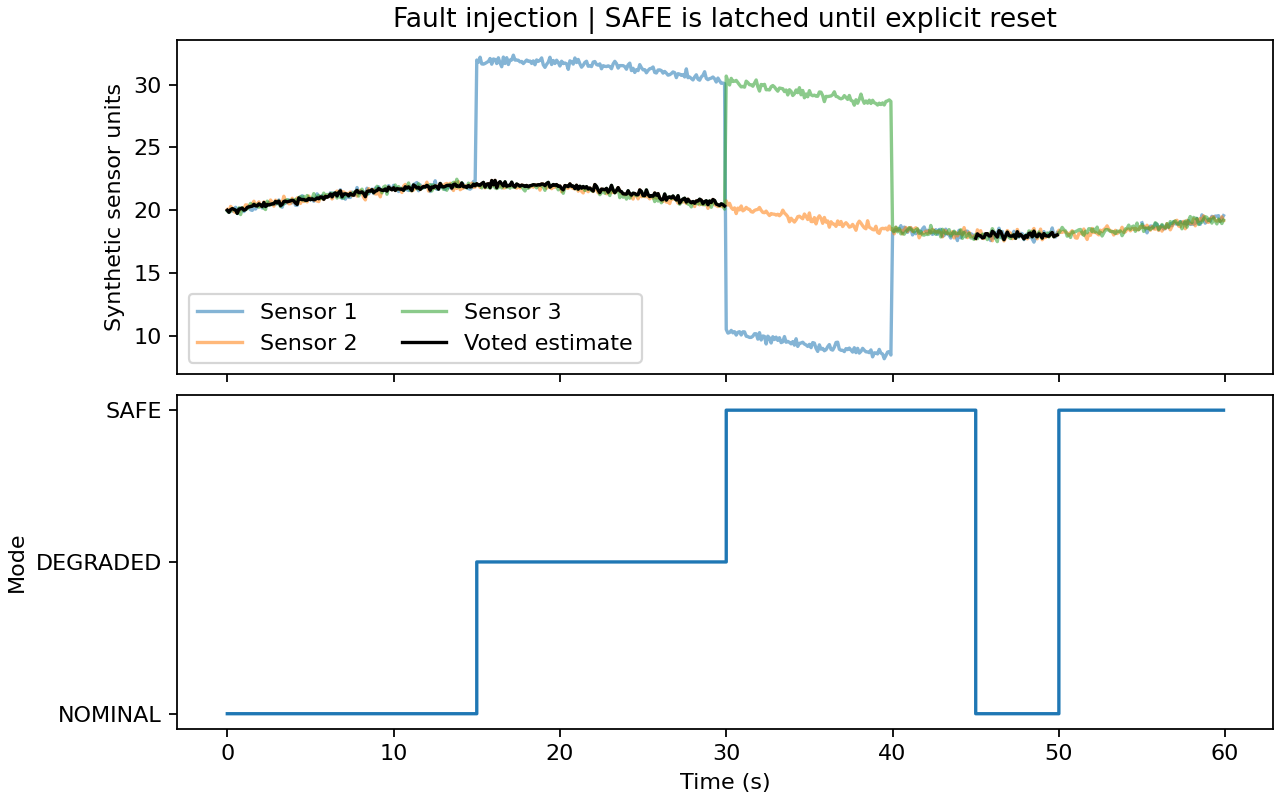

Source data for this figure (header and first rows):
time_s, truth, sensor_1, sensor_2, sensor_3, estimate, mode
0, 20, 20, 20.06, 19.95, 20, 0
0.1, 20.02, 19.84, 19.93, 19.82, 19.84, 0
0.2, 20.04, 20.05, 20.31, 19.94, 20.05, 0
0.3, 20.06, 19.94, 20.16, 20.13, 20.13, 0
0.4, 20.08, 20.1, 19.89, 20.07, 20.07, 0
0.5, 20.1, 20.24, 19.83, 20.01, 20.01, 0
0.6, 20.12, 19.74, 19.86, 19.75, 19.75, 0
0.7, 20.14, 20.09, 19.89, 20.19, 20.09, 0
0.8, 20.16, 20.19, 20.12, 19.66, 20.12, 0
0.9, 20.18, 20.07, 20.17, 20.2, 20.17, 0
1, 20.2, 19.89, 20.1, 20, 20, 0
1.1, 20.22, 20.06, 20.43, 20.06, 20.06, 0
1.2, 20.24, 20.23, 20.42, 20.12, 20.23, 0
1.3, 20.26, 20.24, 20.28, 20.27, 20.27, 0
1.4, 20.28, 20.03, 20.29, 20.55, 20.29, 0
1.5, 20.3, 19.99, 20.47, 20.32, 20.32, 0
1.6, 20.32, 20.19, 20.72, 20.47, 20.47, 0
1.7, 20.34, 20.1, 20.35, 20.45, 20.35, 0
1.8, 20.36, 20.32, 20.49, 20.34, 20.34, 0
1.9, 20.38, 20.51, 20.67, 20.24, 20.51, 0
2, 20.4, 20.44, 20.3, 20.42, 20.42, 0
2.1, 20.42, 20.18, 20.3, 20.38, 20.3, 0
2.2, 20.44, 20.62, 20.67, 20.17, 20.62, 0
2.3, 20.46, 20.3, 20.59, 20.06, 20.3, 0
2.4, 20.48, 20.38, 20.46, 20.73, 20.46, 0
2.5, 20.49, 20.63, 20.43, 20.42, 20.43, 0
2.6, 20.51, 20.46, 20.82, 20.43, 20.46, 0
2.7, 20.53, 20.47, 20.6, 20.51, 20.51, 0
2.8, 20.55, 20.51, 20.33, 20.55, 20.51, 0
2.9, 20.57, 20.48, 20.81, 20.7, 20.7, 0
3, 20.59, 20.59, 20.72, 20.52, 20.59, 0
3.1, 20.61, 20.82, 20.61, 20.73, 20.73, 0
3.2, 20.63, 20.37, 20.7, 20.29, 20.37, 0
3.3, 20.65, 20.24, 20.59, 20.47, 20.47, 0
3.4, 20.67, 20.7, 21.12, 20.5, 20.7, 0
3.5, 20.69, 20.56, 20.73, 20.78, 20.73, 0
3.6, 20.7, 20.67, 20.66, 20.85, 20.67, 0
3.7, 20.72, 20.83, 20.52, 20.71, 20.71, 0
3.8, 20.74, 20.75, 20.53, 20.79, 20.75, 0
3.9, 20.76, 20.59, 20.95, 20.8, 20.8, 0
4, 20.78, 20.8, 20.66, 20.76, 20.76, 0
4.1, 20.8, 20.4, 20.57, 20.87, 20.57, 0
4.2, 20.82, 20.39, 20.98, 20.47, 20.47, 0
4.3, 20.83, 20.99, 20.66, 20.99, 20.99, 0
4.4, 20.85, 20.88, 20.54, 21.1, 20.88, 0
4.5, 20.87, 21.16, 20.86, 20.82, 20.86, 0
4.6, 20.89, 20.86, 20.69, 21.11, 20.86, 0
4.7, 20.91, 20.8, 20.9, 20.75, 20.8, 0
4.8, 20.92, 20.8, 20.67, 21.17, 20.8, 0
4.9, 20.94, 20.91, 21.13, 20.94, 20.94, 0
5, 20.96, 20.82, 20.89, 20.85, 20.85, 0
5.1, 20.98, 20.98, 20.9, 20.92, 20.92, 0
5.2, 20.99, 20.72, 20.83, 21.32, 20.83, 0
5.3, 21.01, 20.88, 20.8, 21.08, 20.88, 0
5.4, 21.03, 21.31, 20.74, 20.99, 20.99, 0
5.5, 21.05, 20.92, 20.69, 21.19, 20.92, 0
5.6, 21.06, 21.06, 21.08, 20.91, 21.06, 0
5.7, 21.08, 21.17, 20.97, 21.05, 21.05, 0
5.8, 21.1, 20.87, 20.85, 21.36, 20.87, 0
5.9, 21.11, 21.01, 21.17, 21.11, 21.11, 0
... 540 more rows
